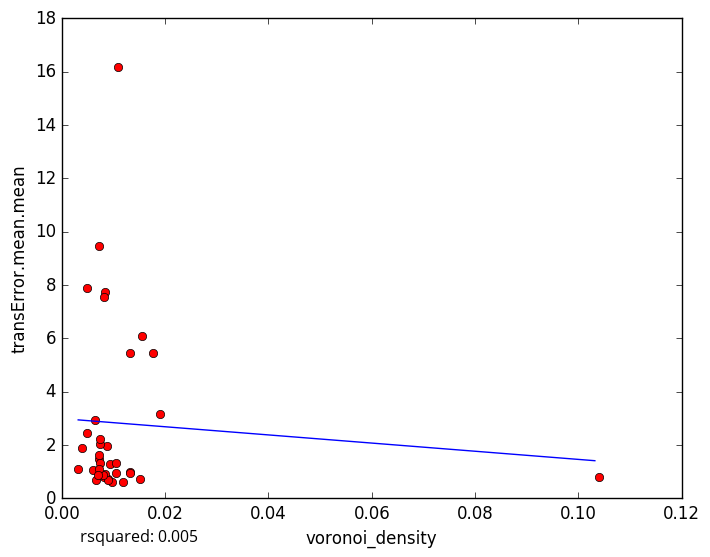

Values plotted in this chart, from the file beside it:
voronoi_density, transError.mean.mean
0.008129, 0.78
0.008923, 0.7378
0.009768, 0.6111
0.01183, 0.6271
0.008366, 0.8953
0.008887, 0.6901
0.006711, 0.6869
0.01511, 0.7196
0.0155, 6.071
0.00845, 7.748
0.005952, 1.066
0.007937, 0.881
0.003184, 1.111
0.01322, 0.9922
0.1039, 0.8063
0.01315, 0.9605
0.01042, 0.9536
0.007228, 1.467
0.007499, 1.315
0.007192, 1.606
0.009251, 1.289
0.007246, 1.086
0.006977, 0.8739
0.007137, 9.469
0.0177, 5.437
0.01316, 5.458
0.008669, 1.944
0.004845, 2.439
0.007402, 2.036
0.007402, 2.209
0.01086, 16.19
0.00643, 2.938
0.004805, 7.869
0.01905, 3.155
0.008088, 7.546
0.004009, 1.875
0.01053, 1.317
5-Fold RMSE:, 1.651, 2.265, 5.279, 9.469, 9.469
Average 5-Fold RMSE:, 4.256
5-Fold rsquared:, -0.006455, -0.04149, -0.05458, -0.02186, -0.02186
Average 5-Fold rsquared:, -0.04204
